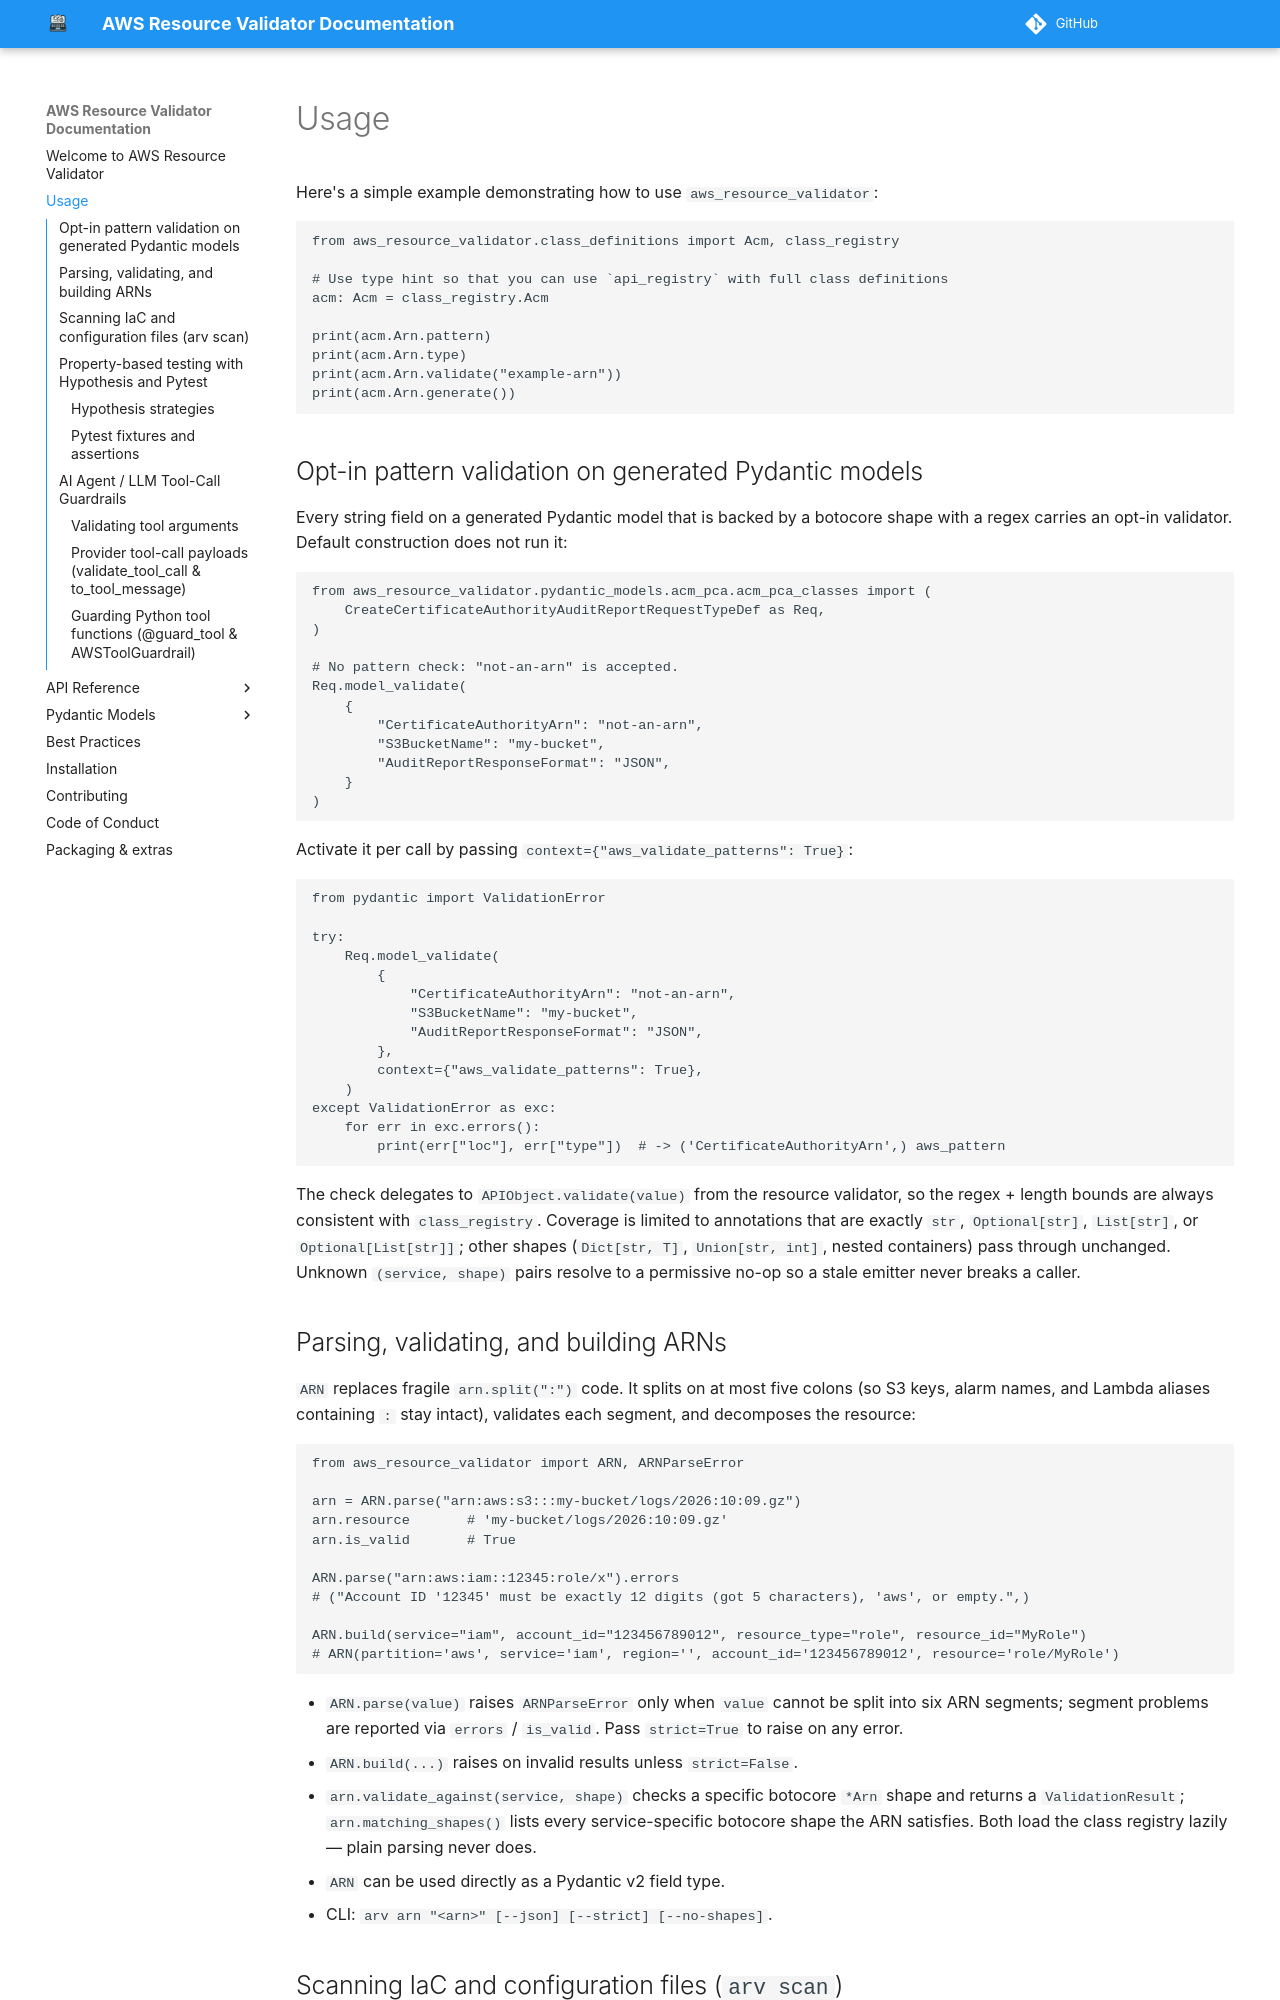

repository: CoreOxide/aws_resource_validator · page: usage/index.html · generator: mkdocs


# Usage

Here's a simple example demonstrating how to use `aws_resource_validator`:

```python
from aws_resource_validator.class_definitions import Acm, class_registry

# Use type hint so that you can use `api_registry` with full class definitions
acm: Acm = class_registry.Acm

print(acm.Arn.pattern)
print(acm.Arn.type)
print(acm.Arn.validate("example-arn"))
print(acm.Arn.generate())
```

## Opt-in pattern validation on generated Pydantic models

Every string field on a generated Pydantic model that is backed by a
botocore shape with a regex carries an opt-in validator. Default
construction does not run it:

```python
from aws_resource_validator.pydantic_models.acm_pca.acm_pca_classes import (
    CreateCertificateAuthorityAuditReportRequestTypeDef as Req,
)

# No pattern check: "not-an-arn" is accepted.
Req.model_validate(
    {
        "CertificateAuthorityArn": "not-an-arn",
        "S3BucketName": "my-bucket",
        "AuditReportResponseFormat": "JSON",
    }
)
```

Activate it per call by passing `context={"aws_validate_patterns": True}`:

```python
from pydantic import ValidationError

try:
    Req.model_validate(
        {
            "CertificateAuthorityArn": "not-an-arn",
            "S3BucketName": "my-bucket",
            "AuditReportResponseFormat": "JSON",
        },
        context={"aws_validate_patterns": True},
    )
except ValidationError as exc:
    for err in exc.errors():
        print(err["loc"], err["type"])  # -> ('CertificateAuthorityArn',) aws_pattern
```

The check delegates to `APIObject.validate(value)` from the resource
validator, so the regex + length bounds are always consistent with
`class_registry`. Coverage is limited to annotations that are exactly
`str`, `Optional[str]`, `List[str]`, or `Optional[List[str]]`; other
shapes (`Dict[str, T]`, `Union[str, int]`, nested containers) pass
through unchanged. Unknown `(service, shape)` pairs resolve to a
permissive no-op so a stale emitter never breaks a caller.
